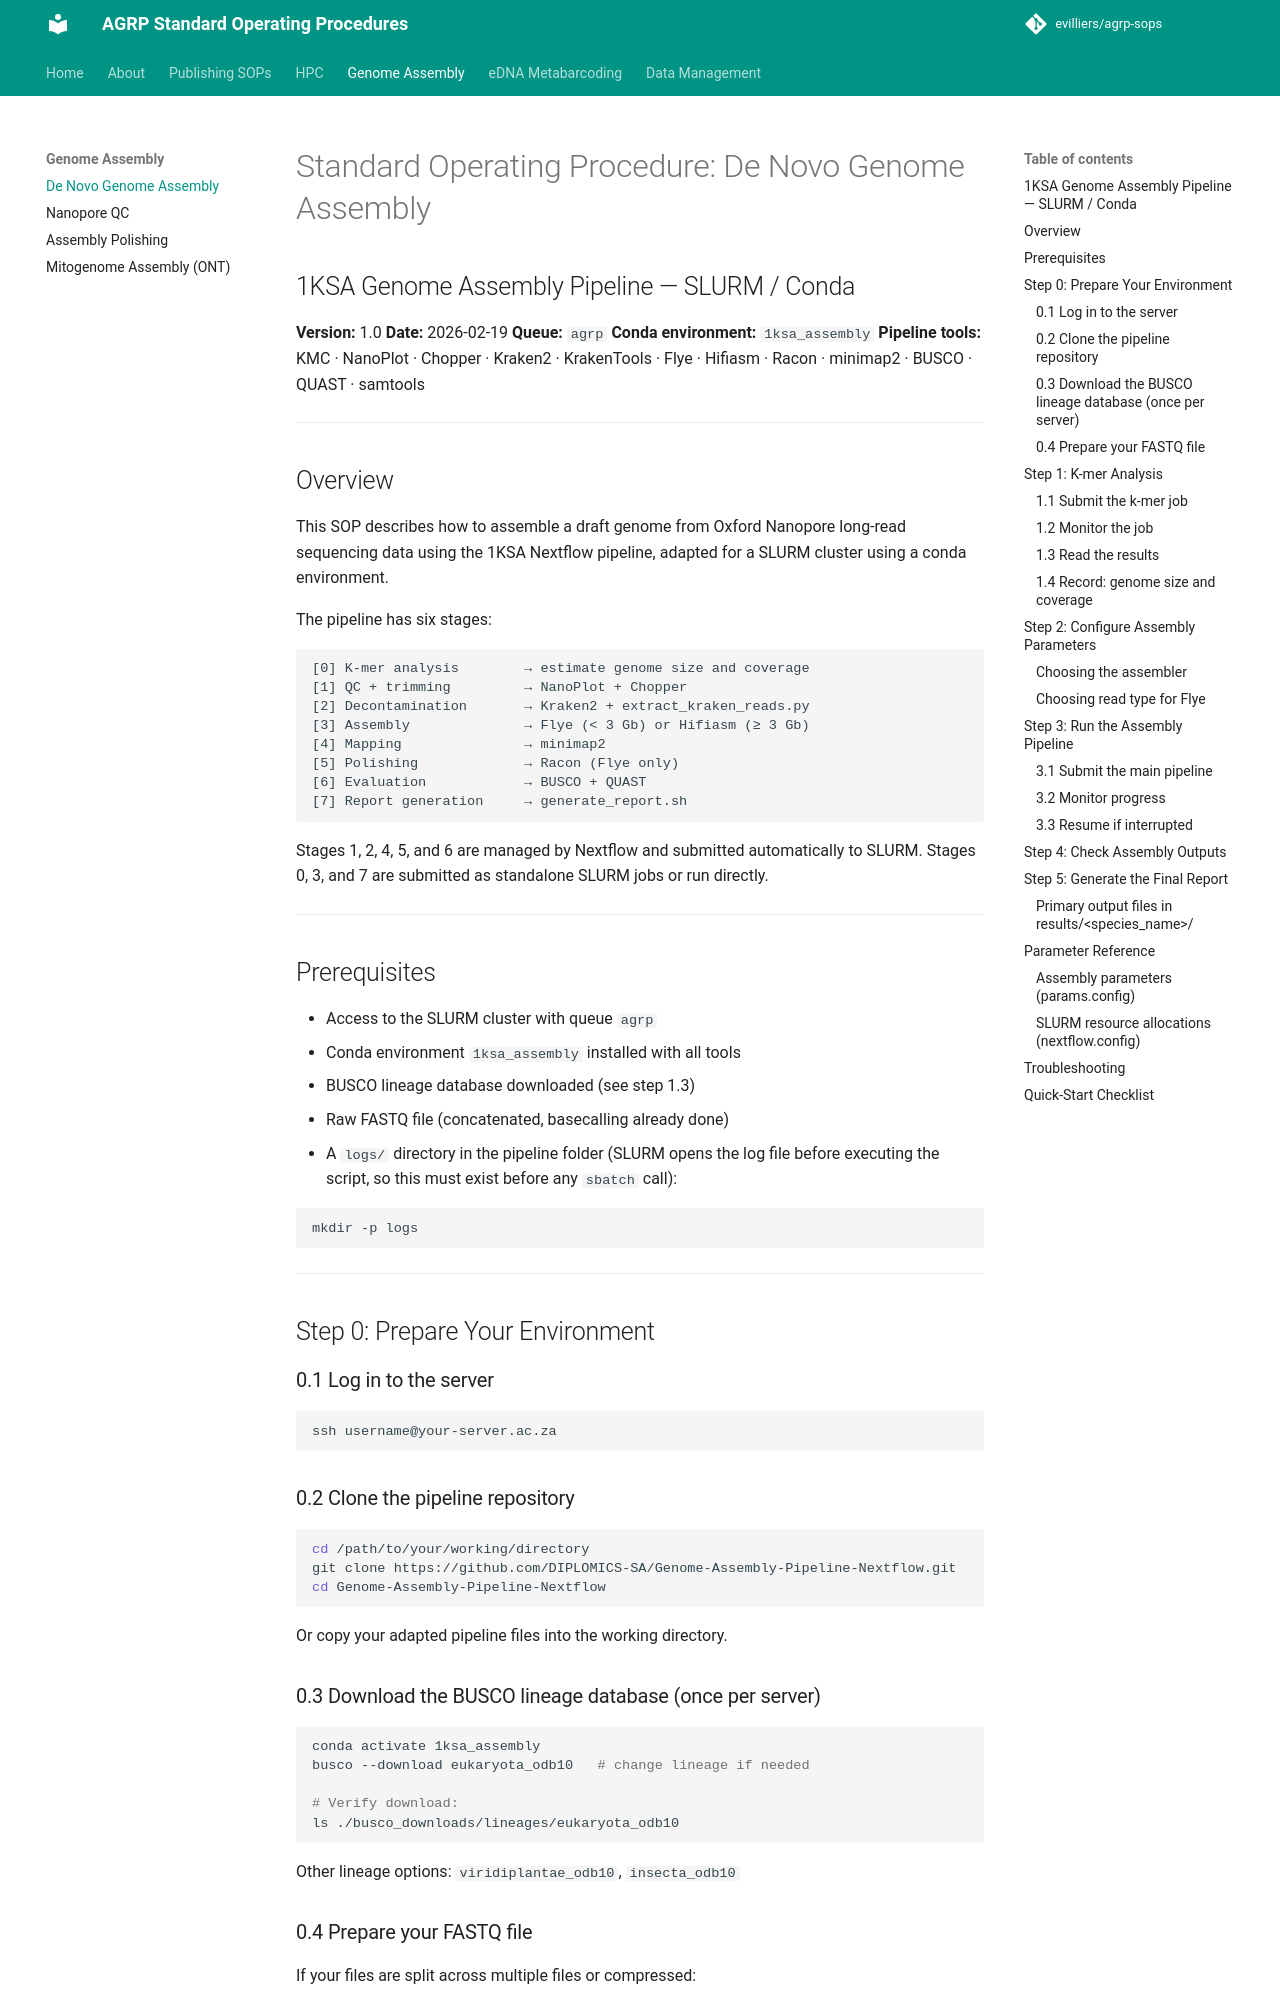

repository: evilliers/agrp-sops · page: genome-assembly/SOP_Genome_Assembly/index.html · generator: mkdocs

# Standard Operating Procedure: De Novo Genome Assembly
## 1KSA Genome Assembly Pipeline — SLURM / Conda

**Version:** 1.0
**Date:** 2026-02-19
**Queue:** `agrp`
**Conda environment:** `1ksa_assembly`
**Pipeline tools:** KMC · NanoPlot · Chopper · Kraken2 · KrakenTools · Flye · Hifiasm · Racon · minimap2 · BUSCO · QUAST · samtools

---

## Overview

This SOP describes how to assemble a draft genome from Oxford Nanopore long-read sequencing data using the 1KSA Nextflow pipeline, adapted for a SLURM cluster using a conda environment.

The pipeline has six stages:

```
[0] K-mer analysis        → estimate genome size and coverage
[1] QC + trimming         → NanoPlot + Chopper
[2] Decontamination       → Kraken2 + extract_kraken_reads.py
[3] Assembly              → Flye (< 3 Gb) or Hifiasm (≥ 3 Gb)
[4] Mapping               → minimap2
[5] Polishing             → Racon (Flye only)
[6] Evaluation            → BUSCO + QUAST
[7] Report generation     → generate_report.sh
```

Stages 1, 2, 4, 5, and 6 are managed by Nextflow and submitted automatically to SLURM. Stages 0, 3, and 7 are submitted as standalone SLURM jobs or run directly.

---

## Prerequisites

- Access to the SLURM cluster with queue `agrp`
- Conda environment `1ksa_assembly` installed with all tools
- BUSCO lineage database downloaded (see step 1.3)
- Raw FASTQ file (concatenated, basecalling already done)
- A `logs/` directory in the pipeline folder (SLURM opens the log file before executing the script, so this must exist before any `sbatch` call):

```bash
mkdir -p logs
```

---

## Step 0: Prepare Your Environment

### 0.1 Log in to the server

```bash
ssh username@your-server.ac.za
```

### 0.2 Clone the pipeline repository

```bash
cd /path/to/your/working/directory
git clone https://github.com/DIPLOMICS-SA/Genome-Assembly-Pipeline-Nextflow.git
cd Genome-Assembly-Pipeline-Nextflow
```

Or copy your adapted pipeline files into the working directory.

### 0.3 Download the BUSCO lineage database (once per server)

```bash
conda activate 1ksa_assembly
busco --download eukaryota_odb10   # change lineage if needed

# Verify download:
ls ./busco_downloads/lineages/eukaryota_odb10
```

Other lineage options: `viridiplantae_odb10`, `insecta_odb10`
